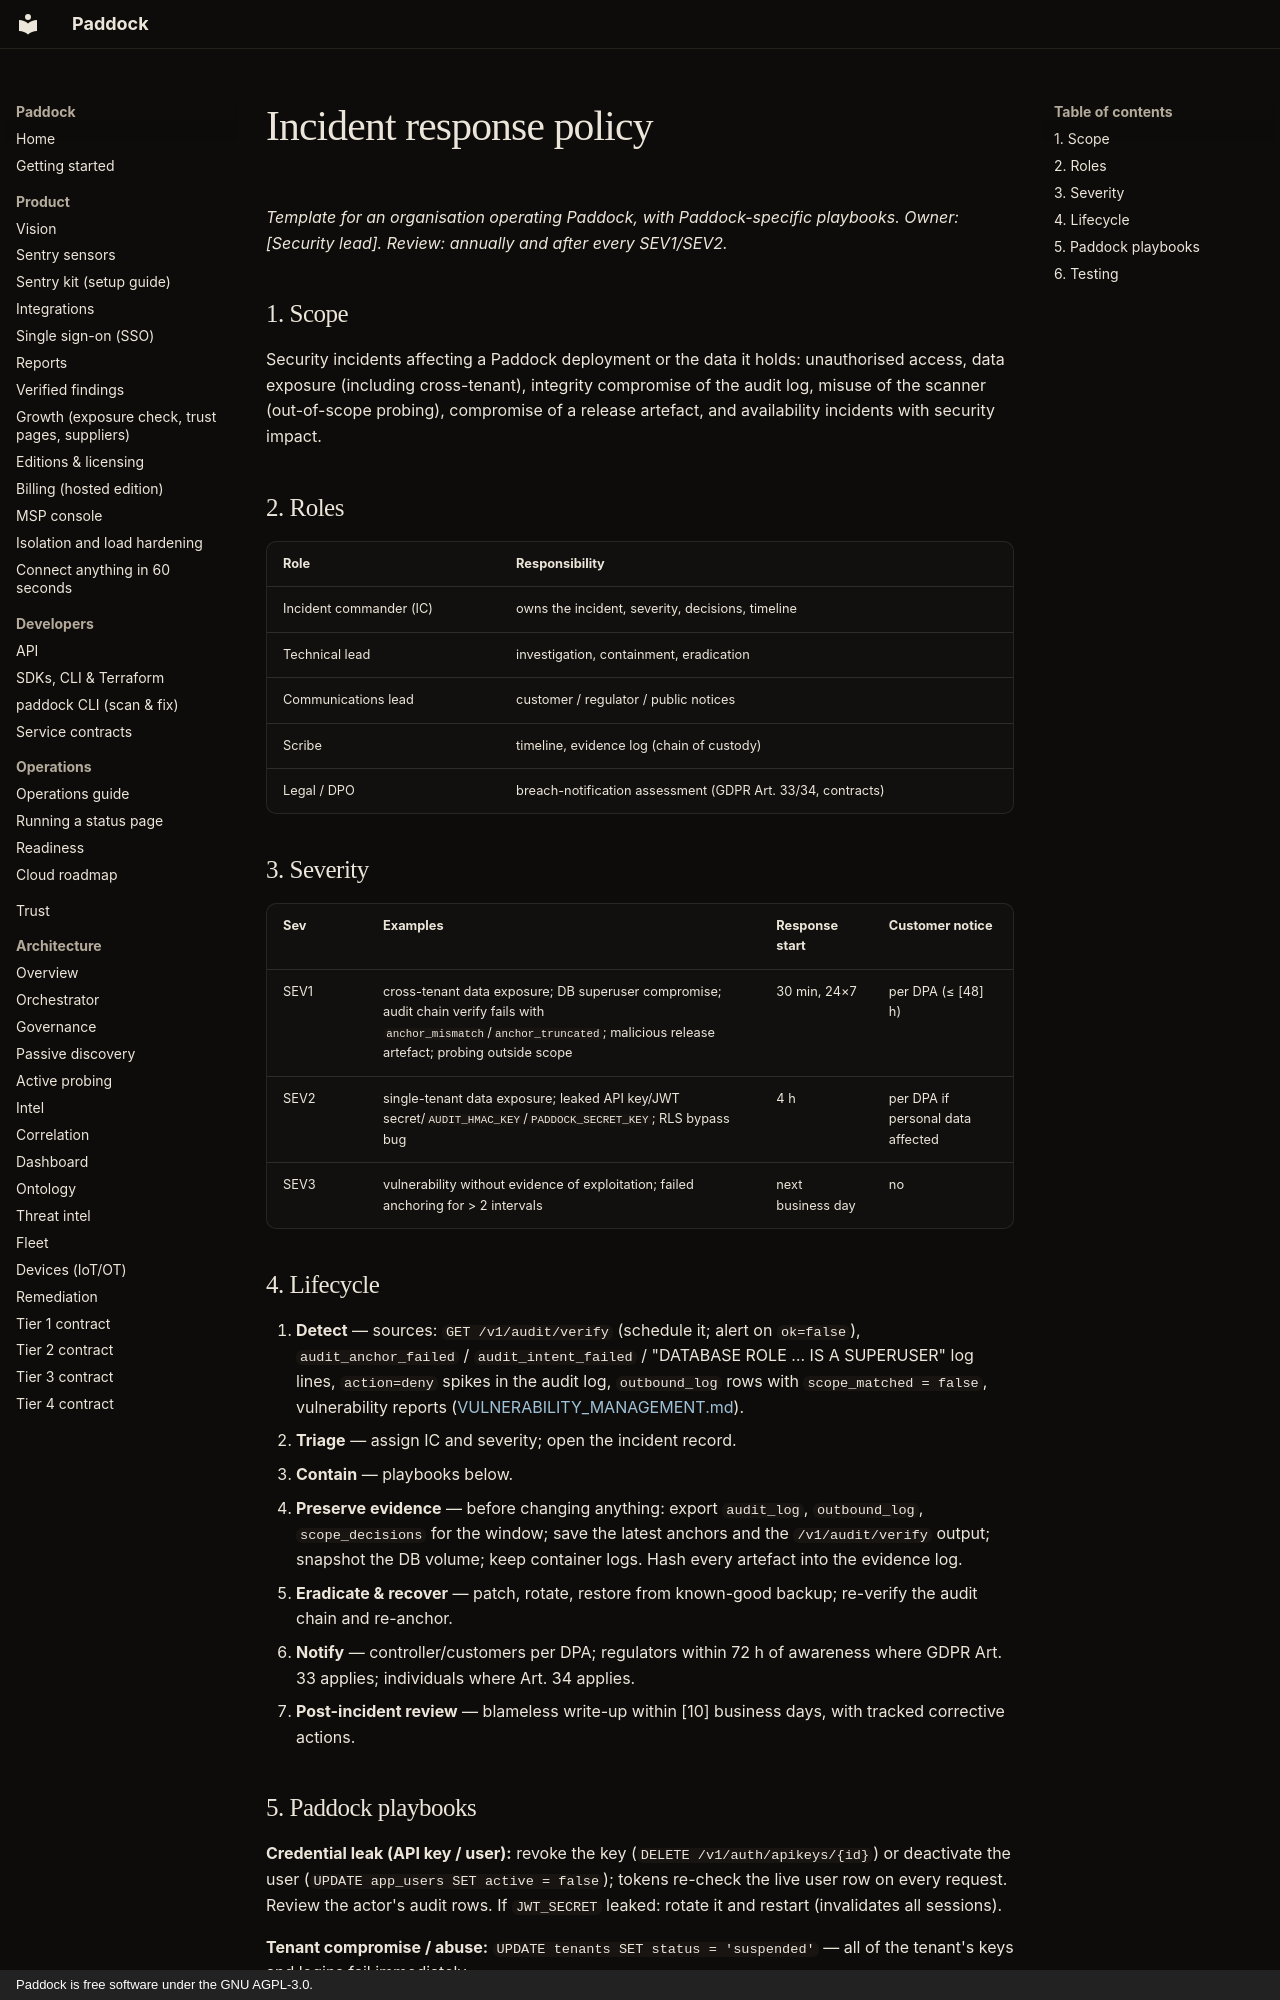

repository: brandongraff-dev/Paddock · page: trust/INCIDENT_RESPONSE/index.html · generator: mkdocs · copyright: Paddock is free software under the GNU AGPL-3.0.

# Incident response policy

*Template for an organisation operating Paddock, with Paddock-specific
playbooks. Owner: [Security lead]. Review: annually and after every SEV1/SEV2.*

## 1. Scope

Security incidents affecting a Paddock deployment or the data it holds:
unauthorised access, data exposure (including cross-tenant), integrity
compromise of the audit log, misuse of the scanner (out-of-scope probing),
compromise of a release artefact, and availability incidents with security
impact.

## 2. Roles

| Role | Responsibility |
|---|---|
| Incident commander (IC) | owns the incident, severity, decisions, timeline |
| Technical lead | investigation, containment, eradication |
| Communications lead | customer / regulator / public notices |
| Scribe | timeline, evidence log (chain of custody) |
| Legal / DPO | breach-notification assessment (GDPR Art. 33/34, contracts) |

## 3. Severity

| Sev | Examples | Response start | Customer notice |
|---|---|---|---|
| SEV1 | cross-tenant data exposure; DB superuser compromise; audit chain verify fails with `anchor_mismatch`/`anchor_truncated`; malicious release artefact; probing outside scope | 30 min, 24×7 | per DPA (≤ [48] h) |
| SEV2 | single-tenant data exposure; leaked API key/JWT secret/`AUDIT_HMAC_KEY`/`PADDOCK_SECRET_KEY`; RLS bypass bug | 4 h | per DPA if personal data affected |
| SEV3 | vulnerability without evidence of exploitation; failed anchoring for > 2 intervals | next business day | no |

## 4. Lifecycle

1. **Detect** — sources: `GET /v1/audit/verify` (schedule it; alert on
   `ok=false`), `audit_anchor_failed` / `audit_intent_failed` /
   "DATABASE ROLE … IS A SUPERUSER" log lines, `action=deny` spikes in the
   audit log, `outbound_log` rows with `scope_matched = false`, vulnerability
   reports ([VULNERABILITY_MANAGEMENT.md](VULNERABILITY_MANAGEMENT.md)).
2. **Triage** — assign IC and severity; open the incident record.
3. **Contain** — playbooks below.
4. **Preserve evidence** — before changing anything: export `audit_log`,
   `outbound_log`, `scope_decisions` for the window; save the latest anchors
   and the `/v1/audit/verify` output; snapshot the DB volume; keep container
   logs. Hash every artefact into the evidence log.
5. **Eradicate & recover** — patch, rotate, restore from known-good backup;
   re-verify the audit chain and re-anchor.
6. **Notify** — controller/customers per DPA; regulators within 72 h of
   awareness where GDPR Art. 33 applies; individuals where Art. 34 applies.
7. **Post-incident review** — blameless write-up within [10] business days,
   with tracked corrective actions.
